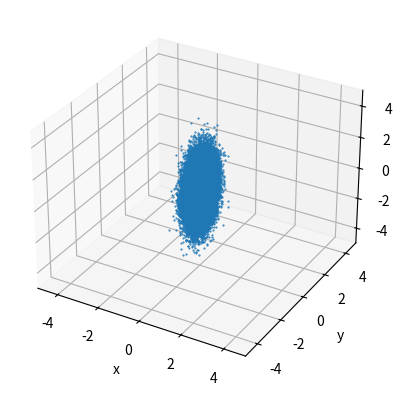

This chart was generated by the following Python code: (Note: this script raises an exception after producing the figure.)
import numpy as np
import matplotlib.pyplot as plt
from mpl_toolkits.mplot3d import Axes3D
from scipy.linalg import qr

mean = [0, 0, 0]
cov = np.eye(3)
x_y_z = np.random.multivariate_normal(mean, cov, 50000).T

def get_orthogonal_matrix(dim):
    H = np.random.randn(dim, dim)
    Q, R = qr(H)
    return Q


def plot_3d(x_y_z):
    '''
    plot points in 3D
    :param x_y_z: the points. numpy array with shape: 3 X num_samples (first dimension for x, y, z
    coordinate)
    '''
    fig = plt.figure()
    ax = fig.add_subplot(111, projection='3d')
    ax.scatter(x_y_z[0], x_y_z[1], x_y_z[2], s=1, marker='.', depthshade=False)
    ax.set_xlim(-5, 5)
    ax.set_ylim(-5, 5)
    ax.set_zlim(-5, 5)
    ax.set_xlabel('x')
    ax.set_ylabel('y')
    ax.set_zlabel('z')
    return fig


def plot_2d(x_y):
    '''
    plot points in 2D
    :param x_y_z: the points. numpy array with shape: 2 X num_samples (first dimension for x, y
    coordinate)
    '''
    fig = plt.figure()
    ax = fig.add_subplot(111)
    ax.scatter(x_y[0], x_y[1], s=1, marker='.')
    ax.set_xlim(-5, 5)
    ax.set_ylim(-5, 5)
    ax.set_xlabel('x')
    ax.set_ylabel('y')

cov = np.array([[0.1,0,0],[0,0.5,0],[0,0,2]])*get_orthogonal_matrix(3)
x_y_z = np.random.multivariate_normal(mean, cov, 50000).T
fig = plot_3d(x_y_z)
fig.savefig("G:\\My Drive\\Uni\\SecondYear\\SemesterB\\IML\\HUJI.IML\\homework\\ex1\\ex1py\\covOrt")
